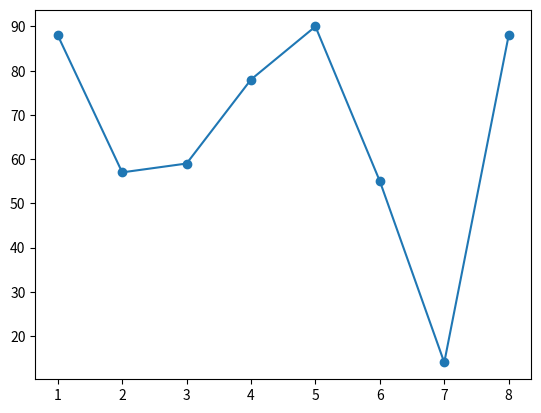

Recreate this plot in Python.
#!/usr/bin/env python
# coding: utf-8

# In[7]:


import matplotlib.pyplot as plt
marks = [88,57,59,78,90,55,14,88]
div = [1,2,3,4,5,6,7,8]
plt.plot(div,marks)
plt.show()


# In[8]:


len(marks)


# In[10]:


import matplotlib.pyplot as plt
marks = [88,57,59,78,90,55,14,88]
div = [1,2,3,4,5,6,7,8]
plt.scatter(div,marks)
plt.show()


# In[ ]:




